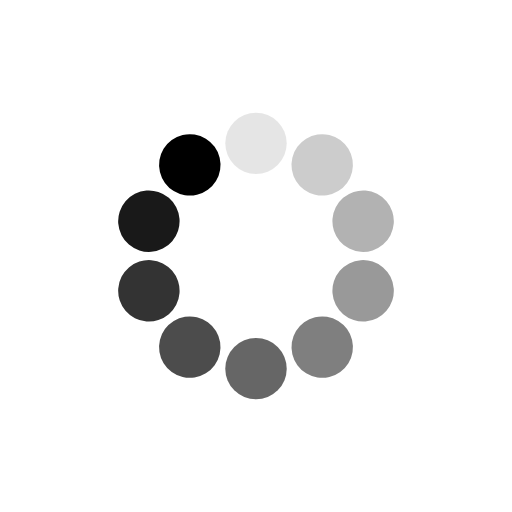
t = 0.00 s
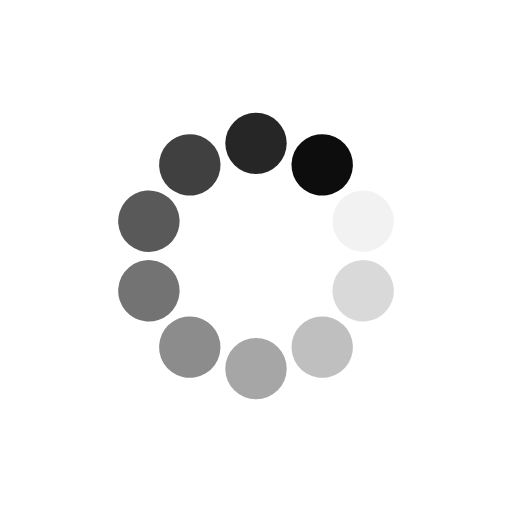
t = 0.25 s
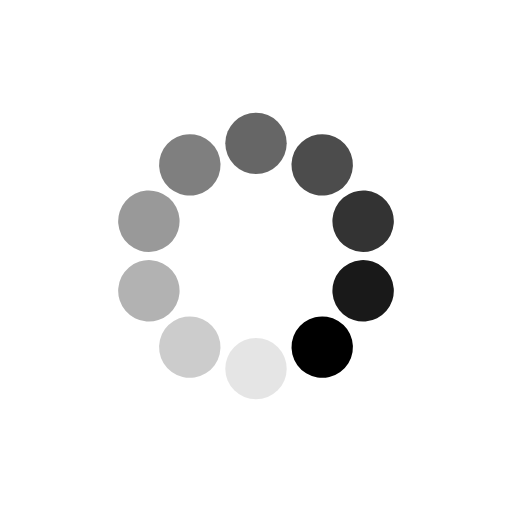
t = 0.50 s
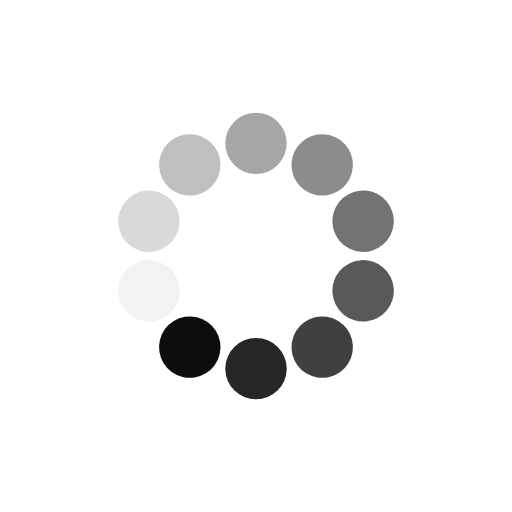
t = 0.75 s

The animated SVG that drew these frames (rendered in a browser with its animation timeline set to each time). Animation: 10 SMIL elements (animate=10); one cycle of 1.00 s, repeats indefinitely.

<?xml version="1.0" encoding="utf-8"?>
<svg xmlns="http://www.w3.org/2000/svg" xmlns:xlink="http://www.w3.org/1999/xlink" style="margin: auto; background: none; display: block; shape-rendering: auto;" width="221px" height="221px" viewBox="0 0 100 100" preserveAspectRatio="xMidYMid">
<g transform="rotate(0 50 50)">
  <rect x="44" y="22" rx="6" ry="6" width="12" height="12" fill="#000000">
    <animate attributeName="opacity" values="1;0" keyTimes="0;1" dur="1s" begin="-0.9s" repeatCount="indefinite"></animate>
  </rect>
</g><g transform="rotate(36 50 50)">
  <rect x="44" y="22" rx="6" ry="6" width="12" height="12" fill="#000000">
    <animate attributeName="opacity" values="1;0" keyTimes="0;1" dur="1s" begin="-0.8s" repeatCount="indefinite"></animate>
  </rect>
</g><g transform="rotate(72 50 50)">
  <rect x="44" y="22" rx="6" ry="6" width="12" height="12" fill="#000000">
    <animate attributeName="opacity" values="1;0" keyTimes="0;1" dur="1s" begin="-0.7s" repeatCount="indefinite"></animate>
  </rect>
</g><g transform="rotate(108 50 50)">
  <rect x="44" y="22" rx="6" ry="6" width="12" height="12" fill="#000000">
    <animate attributeName="opacity" values="1;0" keyTimes="0;1" dur="1s" begin="-0.6s" repeatCount="indefinite"></animate>
  </rect>
</g><g transform="rotate(144 50 50)">
  <rect x="44" y="22" rx="6" ry="6" width="12" height="12" fill="#000000">
    <animate attributeName="opacity" values="1;0" keyTimes="0;1" dur="1s" begin="-0.5s" repeatCount="indefinite"></animate>
  </rect>
</g><g transform="rotate(180 50 50)">
  <rect x="44" y="22" rx="6" ry="6" width="12" height="12" fill="#000000">
    <animate attributeName="opacity" values="1;0" keyTimes="0;1" dur="1s" begin="-0.4s" repeatCount="indefinite"></animate>
  </rect>
</g><g transform="rotate(216 50 50)">
  <rect x="44" y="22" rx="6" ry="6" width="12" height="12" fill="#000000">
    <animate attributeName="opacity" values="1;0" keyTimes="0;1" dur="1s" begin="-0.3s" repeatCount="indefinite"></animate>
  </rect>
</g><g transform="rotate(252 50 50)">
  <rect x="44" y="22" rx="6" ry="6" width="12" height="12" fill="#000000">
    <animate attributeName="opacity" values="1;0" keyTimes="0;1" dur="1s" begin="-0.2s" repeatCount="indefinite"></animate>
  </rect>
</g><g transform="rotate(288 50 50)">
  <rect x="44" y="22" rx="6" ry="6" width="12" height="12" fill="#000000">
    <animate attributeName="opacity" values="1;0" keyTimes="0;1" dur="1s" begin="-0.1s" repeatCount="indefinite"></animate>
  </rect>
</g><g transform="rotate(324 50 50)">
  <rect x="44" y="22" rx="6" ry="6" width="12" height="12" fill="#000000">
    <animate attributeName="opacity" values="1;0" keyTimes="0;1" dur="1s" begin="0s" repeatCount="indefinite"></animate>
  </rect>
</g>
<!-- [ldio] generated by https://loading.io/ --></svg>
